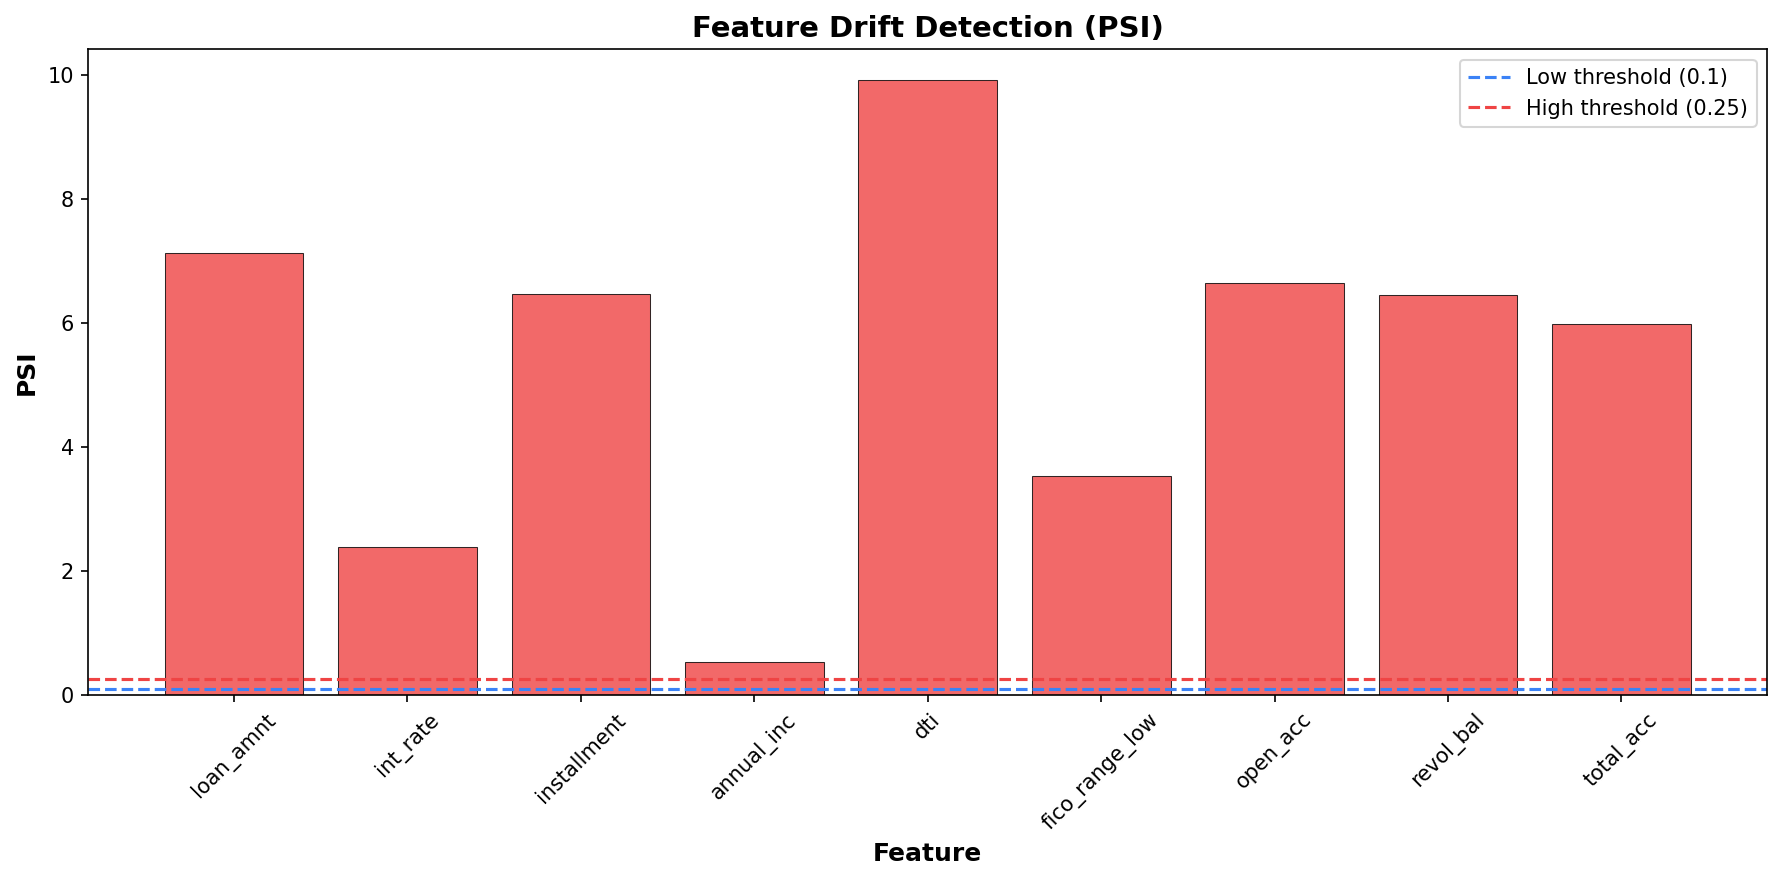

Values plotted in this chart, from the file beside it:
, psi_value, drift_status
loan_amnt, 7.128, High Drift
int_rate, 2.388, High Drift
installment, 6.465, High Drift
annual_inc, 0.5254, High Drift
dti, 9.917, High Drift
fico_range_low, 3.525, High Drift
open_acc, 6.634, High Drift
revol_bal, 6.453, High Drift
total_acc, 5.98, High Drift
